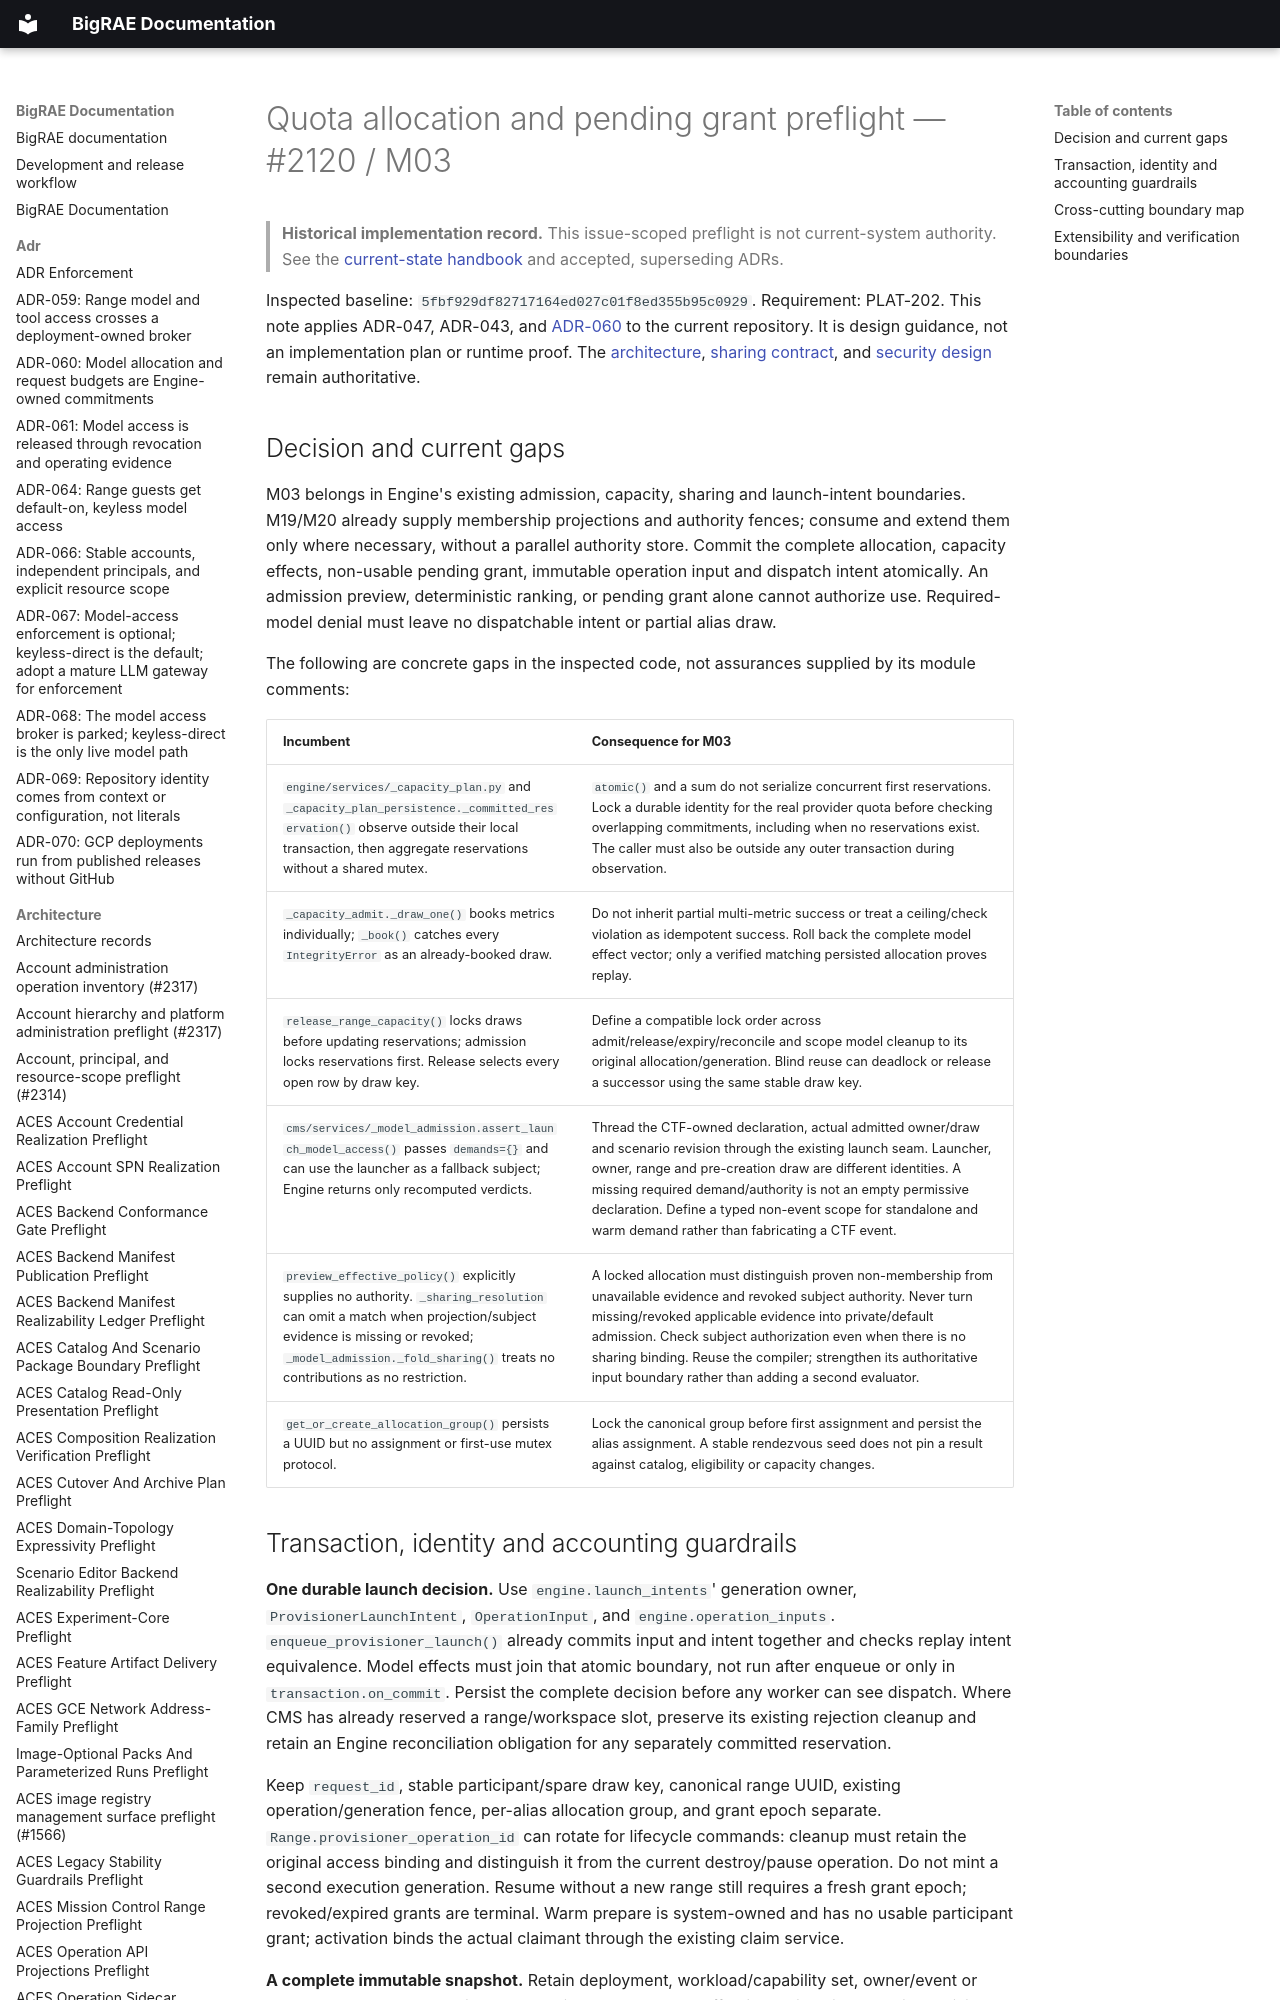

repository: Brad-Edwards/bigrae · page: architecture/model-access/allocation-preflight-2120/index.html · generator: mkdocs

# Quota allocation and pending grant preflight — #2120 / M03

> **Historical implementation record.** This issue-scoped preflight is not current-system authority. See the [current-state handbook](../../technical/architecture.md) and accepted, superseding ADRs.


Inspected baseline: `5fbf929df82717164ed027c01f8ed355b95c0929`.
Requirement: PLAT-202. This note applies ADR-047, ADR-043, and
[ADR-060](../../adr/060-model-access-allocation-accounting.md) to the current
repository. It is design guidance, not an implementation plan or runtime proof.
The [architecture](architecture.md), [sharing contract](sharing.md), and
[security design](security.md) remain authoritative.
